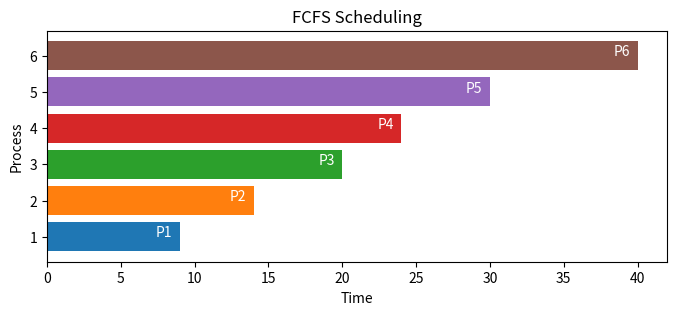
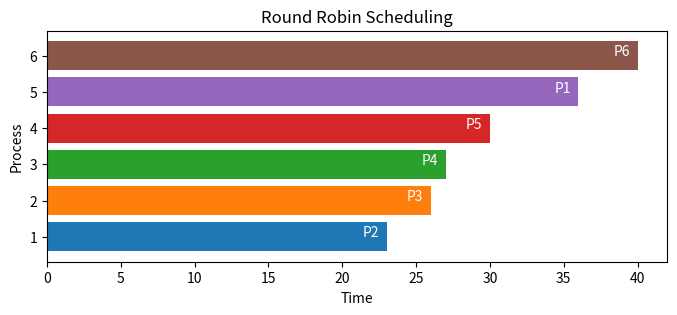
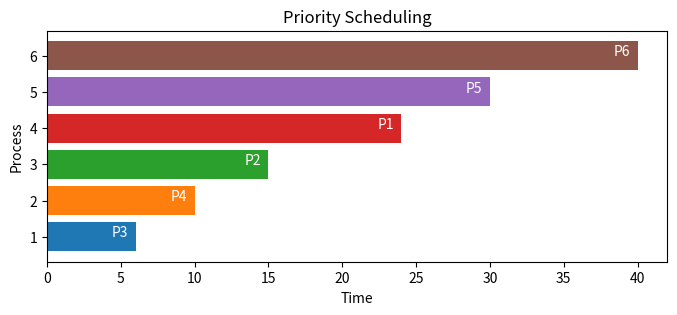
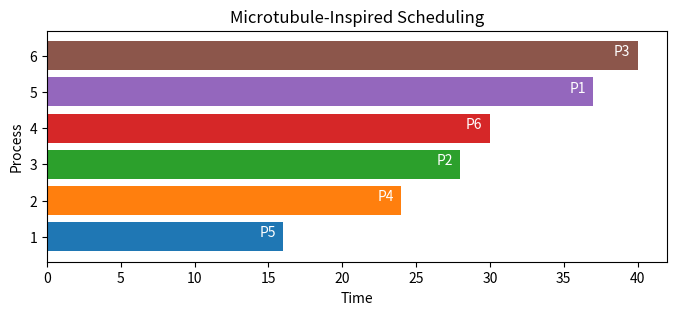

Here is the Python script that generated these plots, in order:
# Microtubule inspired Process Scheduling (Prototype)
import random
import matplotlib.pyplot as plt
# Step 1: Define Processes
# This part defines a Process class with properties like ID, burst time, priority, etc.
# Then, 6 random processes are generated, each with a random burst time (3–10) and priority (1–5).
# These processes will be used as input for the scheduling algorithm.
class Process:
    def __init__(self, pid, burst_time, priority):
        self.pid = pid
        self.burst_time = burst_time
        self.remaining_time = burst_time
        self.priority = priority
        self.completion_time = 0

# Generate random processes for demo
processes = [Process(pid=i+1, burst_time=random.randint(3,10), priority=random.randint(1,5)) for i in range(6)]
# Step 2: Standard Algorithms
# FCFS: Runs processes in arrival order, each until completion.
# Round Robin: Runs processes in time slices (quantum) and cycles until all finish.
# Priority Scheduling: Runs processes based on priority (higher priority first).
def fcfs(processes):
    time = 0
    timeline = []
    for p in processes:
        time += p.burst_time
        p.completion_time = time
        timeline.append((p.pid, time))
    return timeline
def round_robin(processes, quantum=3):
    time = 0
    queue = processes[:]
    timeline = []
    while queue:
        p = queue.pop(0)
        if p.remaining_time > quantum:
            time += quantum
            p.remaining_time -= quantum
            queue.append(p)
        else:
            time += p.remaining_time
            p.remaining_time = 0
            p.completion_time = time
            timeline.append((p.pid, time))
    return timeline
def priority_scheduling(processes):
    time = 0
    timeline = []
    for p in sorted(processes, key=lambda x: x.priority):
        time += p.burst_time
        p.completion_time = time
        timeline.append((p.pid, time))
    return timeline
# Step 3: Microtubule-Inspired Scheduler
# Inspired by microtubule dynamics → probabilistic expansion/shrinkage
# Each process gets selected with a probability proportional to priority & inverse of burst time
# Microtubule inspired: process selection is probabilistic (priority ↑, burst time ↓)
# Assign weights = priority / burst_time, normalize to probabilities
# Randomly pick one process based on these probabilities
# Execute it for a small random quantum (1–3), simulating dynamic instability
# Update time, remaining burst, and mark completion when done
def microtubule_scheduler(processes, steps=30):
    time = 0
    timeline = []
    procs = processes[:]
    while any(p.remaining_time > 0 for p in procs):
        weights = [(p.priority / p.burst_time) if p.remaining_time > 0 else 0 for p in procs]
        total = sum(weights)
        if total == 0:
            break
        probs = [w/total for w in weights]
        chosen = random.choices(procs, weights=probs, k=1)[0]

        # Dynamic instability idea → execute small time quanta randomly (1-3)
        quanta = random.randint(1,3)
        exec_time = min(quanta, chosen.remaining_time)

        time += exec_time
        chosen.remaining_time -= exec_time

        if chosen.remaining_time == 0:
            chosen.completion_time = time
            timeline.append((chosen.pid, time))
    return timeline
# Step 4: Run & Compare
# Create fresh copies of processes for each algorithm (avoid shared state)
# Run FCFS, Round Robin, Priority, and Microtubule schedulers separately
# Collect their execution timelines for comparison
# Clone processes fresh for each run
procs1 = [Process(p.pid, p.burst_time, p.priority) for p in processes]
procs2 = [Process(p.pid, p.burst_time, p.priority) for p in processes]
procs3 = [Process(p.pid, p.burst_time, p.priority) for p in processes]
procs4 = [Process(p.pid, p.burst_time, p.priority) for p in processes]
fcfs_tl = fcfs(procs1)
rr_tl = round_robin(procs2)
prio_tl = priority_scheduling(procs3)
mt_tl = microtubule_scheduler(procs4)
# Step 5: Visualization
# Function to plot the execution timeline of each scheduling algorithm
# Draws horizontal bars for each process showing its run time
# Labels each bar with the process ID for clarity
# Adds title, X-axis (Time), and Y-axis (Processes) Generate timeline plots for
# FCFS, Round Robin, Priority, and Microtubule schedulers
def plot_timeline(timeline, title):
    plt.figure(figsize=(8,3))
    y = 1
    for pid, t in timeline:
        plt.barh(y, t, left=0)
        plt.text(t-0.5, y, f"P{pid}", color="white", ha="right")
        y += 1
    plt.title(title)
    plt.xlabel("Time")
    plt.ylabel("Process")
    plt.show()
plot_timeline(fcfs_tl, "FCFS Scheduling")
plot_timeline(rr_tl, "Round Robin Scheduling")
plot_timeline(prio_tl, "Priority Scheduling")
plot_timeline(mt_tl, "Microtubule-Inspired Scheduling")
# Metrics Calculation
# Calculates turnaround time (TAT), waiting time (WT), average TAT, average WT,
# and throughput for all processes.
# TAT = Completion time - Arrival time (arrival = 0 in this case).
# WT  = TAT - Burst time.
# Prints per-process metrics and overall averages.
def calculate_metrics(processes):
    n = len(processes)
    total_tat, total_wt = 0, 0
    metrics = []
    for p in processes:
        tat = p.completion_time  # turnaround = finish - arrival (arrival = 0 here)
        wt = tat - p.burst_time
        total_tat += tat
        total_wt += wt
        metrics.append((p.pid, tat, wt))
    avg_tat = total_tat/n
    avg_wt = total_wt/n
    throughput = n / max(p.completion_time for p in processes)

    print("\n=== Metrics ===")
    print("PID | TAT | WT")
    for pid, tat, wt in metrics:
        print(f"P{pid} | {tat} | {wt}")
    print(f"\nAvg Turn around Time: {avg_tat:.2f}, Avg Weighting Ttime: {avg_wt:.2f}, Throughput: {throughput:.2f}")
# Example: metrics for microtubule scheduler
procs_mt = [Process(p.pid, p.burst_time, p.priority) for p in processes]
microtubule_scheduler(procs_mt)
calculate_metrics(procs_mt)
